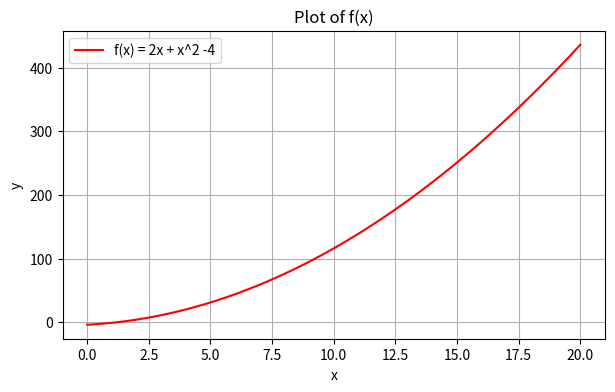

The script that saved this image:
import numpy as np
import matplotlib.pyplot as plt

def mainFunc(x):
    return 2*x + x**2 - 4

x_values = np.linspace(0 , 20, 200)

y_values = mainFunc(x_values)


plt.figure(figsize=(7, 4))
plt.plot(x_values, y_values, label="f(x) = 2x + x^2 -4",  color='red')
plt.title('Plot of f(x)')
plt.xlabel('x')
plt.ylabel('y')
plt.grid(True)
plt.legend()
plt.show()



